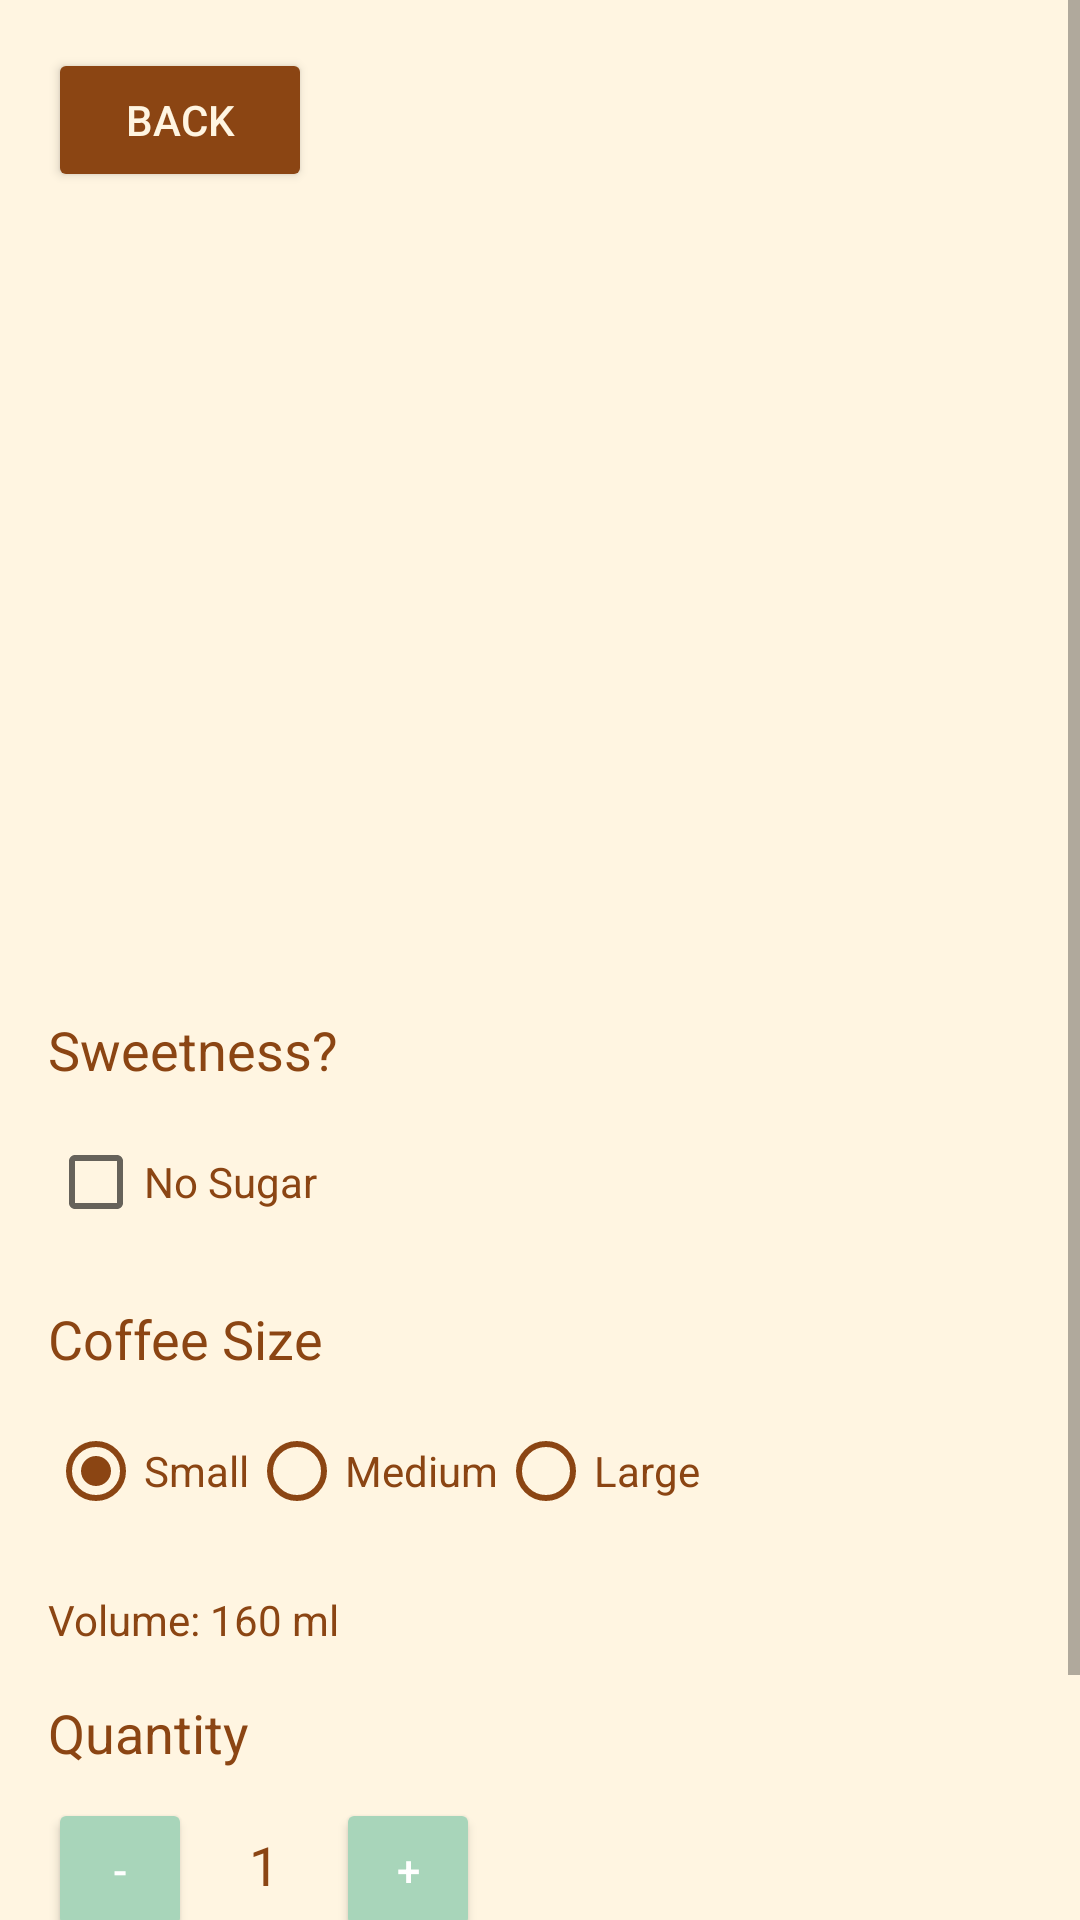

Produce the Android XML layout that renders to this screen, including the resource entries it uses.
<!-- AndroidManifest.xml: application theme Theme.Assignment1 -->
<!-- res/layout/activity_customize_order.xml -->
<?xml version="1.0" encoding="utf-8"?>
<ScrollView xmlns:android="http://schemas.android.com/apk/res/android"
    xmlns:app="http://schemas.android.com/apk/res-auto"
    android:layout_width="match_parent"
    android:layout_height="match_parent"
    android:background="#FFF5E1">


    <androidx.constraintlayout.widget.ConstraintLayout
        android:id="@+id/constraint_layout"
        android:layout_width="match_parent"
        android:layout_height="wrap_content"
        android:padding="16dp">

        
        <Button
            android:id="@+id/back_button"
            android:layout_width="wrap_content"
            android:layout_height="wrap_content"
            android:text="Back"
            android:backgroundTint="#8B4513"
            android:textColor="#FFF5E1"
            app:layout_constraintTop_toTopOf="parent"
            app:layout_constraintStart_toStartOf="parent" />


        
        <ImageView
            android:id="@+id/item_image"
            android:layout_width="150dp"
            android:layout_height="150dp"
            android:contentDescription="Menu Item Image"
            android:scaleType="centerCrop"
            app:layout_constraintEnd_toEndOf="parent"
            app:layout_constraintHorizontal_bias="0.497"
            app:layout_constraintStart_toStartOf="parent"
            app:layout_constraintTop_toBottomOf="@+id/back_button" />

        <TextView
            android:id="@+id/item_name"
            android:layout_width="wrap_content"
            android:layout_height="wrap_content"
            android:textSize="24sp"
            android:textColor="#8B4513"
            android:textStyle="bold"
            app:layout_constraintTop_toBottomOf="@id/item_image"
            app:layout_constraintStart_toStartOf="parent"
            android:layout_marginTop="16dp" />

        
        <TextView
            android:id="@+id/item_price"
            android:layout_width="wrap_content"
            android:layout_height="wrap_content"
            android:textSize="18sp"
            android:textColor="#8B4513"
            app:layout_constraintTop_toBottomOf="@id/item_name"
            app:layout_constraintStart_toStartOf="parent"
            android:layout_marginTop="8dp" />

        
        <TextView
            android:id="@+id/item_description"
            android:layout_width="0dp"
            android:layout_height="wrap_content"
            android:textSize="14sp"
            android:textColor="#8B4513"
            app:layout_constraintTop_toBottomOf="@id/item_price"
            app:layout_constraintStart_toStartOf="parent"
            app:layout_constraintEnd_toEndOf="parent"
            android:layout_marginTop="8dp" />

        
        <TextView
            android:id="@+id/customization_label"
            android:layout_width="wrap_content"
            android:layout_height="wrap_content"
            android:text="Sweetness?"
            android:textSize="18sp"
            android:textColor="#8B4513"
            app:layout_constraintTop_toBottomOf="@id/item_description"
            app:layout_constraintStart_toStartOf="parent"
            android:layout_marginTop="16dp" />

        <CheckBox
            android:id="@+id/sugar_checkbox"
            android:layout_width="wrap_content"
            android:layout_height="wrap_content"
            android:text="No Sugar"
            android:textColor="#8B4513"
            app:layout_constraintTop_toBottomOf="@id/customization_label"
            app:layout_constraintStart_toStartOf="parent"
            android:layout_marginTop="8dp" />

        
        <TextView
            android:id="@+id/size_label"
            android:layout_width="wrap_content"
            android:layout_height="wrap_content"
            android:text="Coffee Size"
            android:textSize="18sp"
            android:textColor="#8B4513"
            app:layout_constraintTop_toBottomOf="@id/sugar_checkbox"
            app:layout_constraintStart_toStartOf="parent"
            android:layout_marginTop="16dp" />

        <RadioGroup
            android:id="@+id/size_radio_group"
            android:layout_width="wrap_content"
            android:layout_height="wrap_content"
            android:orientation="horizontal"
            app:layout_constraintTop_toBottomOf="@id/size_label"
            app:layout_constraintStart_toStartOf="parent"
            android:layout_marginTop="8dp">

            <RadioButton
                android:id="@+id/size_small"
                android:layout_width="wrap_content"
                android:layout_height="wrap_content"
                android:text="Small"
                android:textColor="#8B4513"
                android:buttonTint="#8B4513"
                android:checked="true" />

            <RadioButton
                android:id="@+id/size_medium"
                android:layout_width="wrap_content"
                android:layout_height="wrap_content"
                android:buttonTint="#8B4513"
                android:text="Medium"
                android:textColor="#8B4513" />

            <RadioButton
                android:id="@+id/size_large"
                android:layout_width="wrap_content"
                android:layout_height="wrap_content"
                android:text="Large"
                android:textColor="#8B4513"
                android:buttonTint="#8B4513" />
        </RadioGroup>

        
        <TextView
            android:id="@+id/volume_label"
            android:layout_width="wrap_content"
            android:layout_height="wrap_content"
            android:text="Volume: 160 ml"
            android:textSize="14sp"
            android:textColor="#8B4513"
            app:layout_constraintTop_toBottomOf="@id/size_radio_group"
            app:layout_constraintStart_toStartOf="parent"
            android:layout_marginTop="16dp" />

        
        <TextView
            android:id="@+id/quantity_label"
            android:layout_width="wrap_content"
            android:layout_height="wrap_content"
            android:text="Quantity"
            android:textSize="18sp"
            android:textColor="#8B4513"
            app:layout_constraintTop_toBottomOf="@id/volume_label"
            app:layout_constraintStart_toStartOf="parent"
            android:layout_marginTop="16dp" />

        <LinearLayout
            android:id="@+id/quantity_layout"
            android:layout_width="wrap_content"
            android:layout_height="wrap_content"
            android:orientation="horizontal"
            app:layout_constraintTop_toBottomOf="@id/quantity_label"
            app:layout_constraintStart_toStartOf="parent"
            android:layout_marginTop="8dp">

            <Button
                android:id="@+id/decrease_quantity"
                android:layout_width="48dp"
                android:layout_height="48dp"
                android:text="-"
                android:backgroundTint="#A8D5BA"
                android:textColor="#FFFFFF" />

            <TextView
                android:id="@+id/quantity_text"
                android:layout_width="48dp"
                android:layout_height="48dp"
                android:gravity="center"
                android:text="1"
                android:textColor="#8B4513"
                android:textSize="18sp" />

            <Button
                android:id="@+id/increase_quantity"
                android:layout_width="48dp"
                android:layout_height="48dp"
                android:text="+"
                android:backgroundTint="#A8D5BA"
                android:textColor="#FFFFFF" />
        </LinearLayout>

        
        <Button
            android:id="@+id/add_to_cart_button"
            android:layout_width="0dp"
            android:layout_height="wrap_content"
            android:text="Add to Cart"
            android:backgroundTint="#8B4513"
            android:textColor="#FFF5E1"
            app:layout_constraintTop_toBottomOf="@id/quantity_layout"
            app:layout_constraintStart_toStartOf="parent"
            app:layout_constraintEnd_toEndOf="parent"
            android:layout_marginTop="24dp"
            android:layout_marginBottom="16dp" />
    </androidx.constraintlayout.widget.ConstraintLayout>
</ScrollView>
<!-- resources referenced by this layout -->
<resources>
  <style name="Theme.Assignment1" parent="Base.Theme.Assignment1" />
  <style name="Base.Theme.Assignment1" parent="Theme.MaterialComponents.DayNight.DarkActionBar">
              <item name="colorPrimary">#8B4513</item>
              <item name="colorPrimaryVariant">#5D2E0D</item>
              <item name="colorOnPrimary">#FFF5E1</item>
          </style>
</resources>
